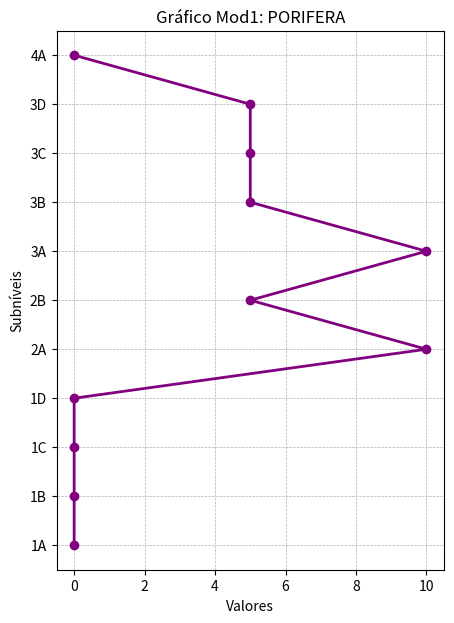

Generate this figure with matplotlib:
import matplotlib.pyplot as plt
import pandas as pd

# Create the data manually
data = {
    "Subnível": ["4A", "3D", "3C", "3B", "3A", "2B", "2A", "1D", "1C", "1B", "1A"],
    "PORIFERA": [0, 5, 5, 5, 10, 5, 10, 0, 0, 0, 0],
    "PEIXES COMPLETOS": [0, 5, 10, 3, 3, 0, 5, 0, 3, 5, 5],
    "LINGUIFORMES": [0, 10, 5, 5, 10, 10, 10, 7, 10, 0, 0],
    "ORBICULOIDEA": [0, 0, 10, 3, 10, 0, 0, 5, 0, 3, 0],
}

# Create a DataFrame
df = pd.DataFrame(data)
df.set_index("Subnível", inplace=True)

# Define the plotting function
def gerar_grafico_mod1(coluna_dados, labels):
    plt.figure(figsize=(5, 7))
    plt.plot(coluna_dados, labels, marker='o', color='purple', linestyle='-', linewidth=2)
    plt.gca().invert_yaxis()  # Invert the Y-axis for depth representation
    plt.xlabel("Valores")
    plt.ylabel("Subníveis")
    plt.grid(visible=True, linestyle="--", linewidth=0.5)
    plt.title('Gráfico Mod1: PORIFERA')
    plt.show()

# Extract the necessary data
coluna_dados = df["PORIFERA"]  # Values for PORIFERA
labels = df.index.tolist()  # Subníveis

# Generate the plot
gerar_grafico_mod1(coluna_dados, labels)